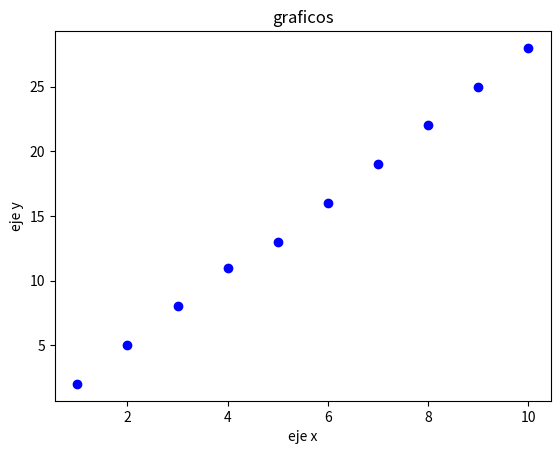

Python code for this plot:
import matplotlib.pyplot as plt
import pandas as pd
x = [1,2,3,4,5,6,7,8,9,10]
y = [2,5,8,11,13,16,19,22,25,28] 
plt.scatter(x,y,color= 'blue', marker= 'o')
plt.xlabel('eje x')
plt.ylabel('eje y')
plt.title('graficos')
plt.show()